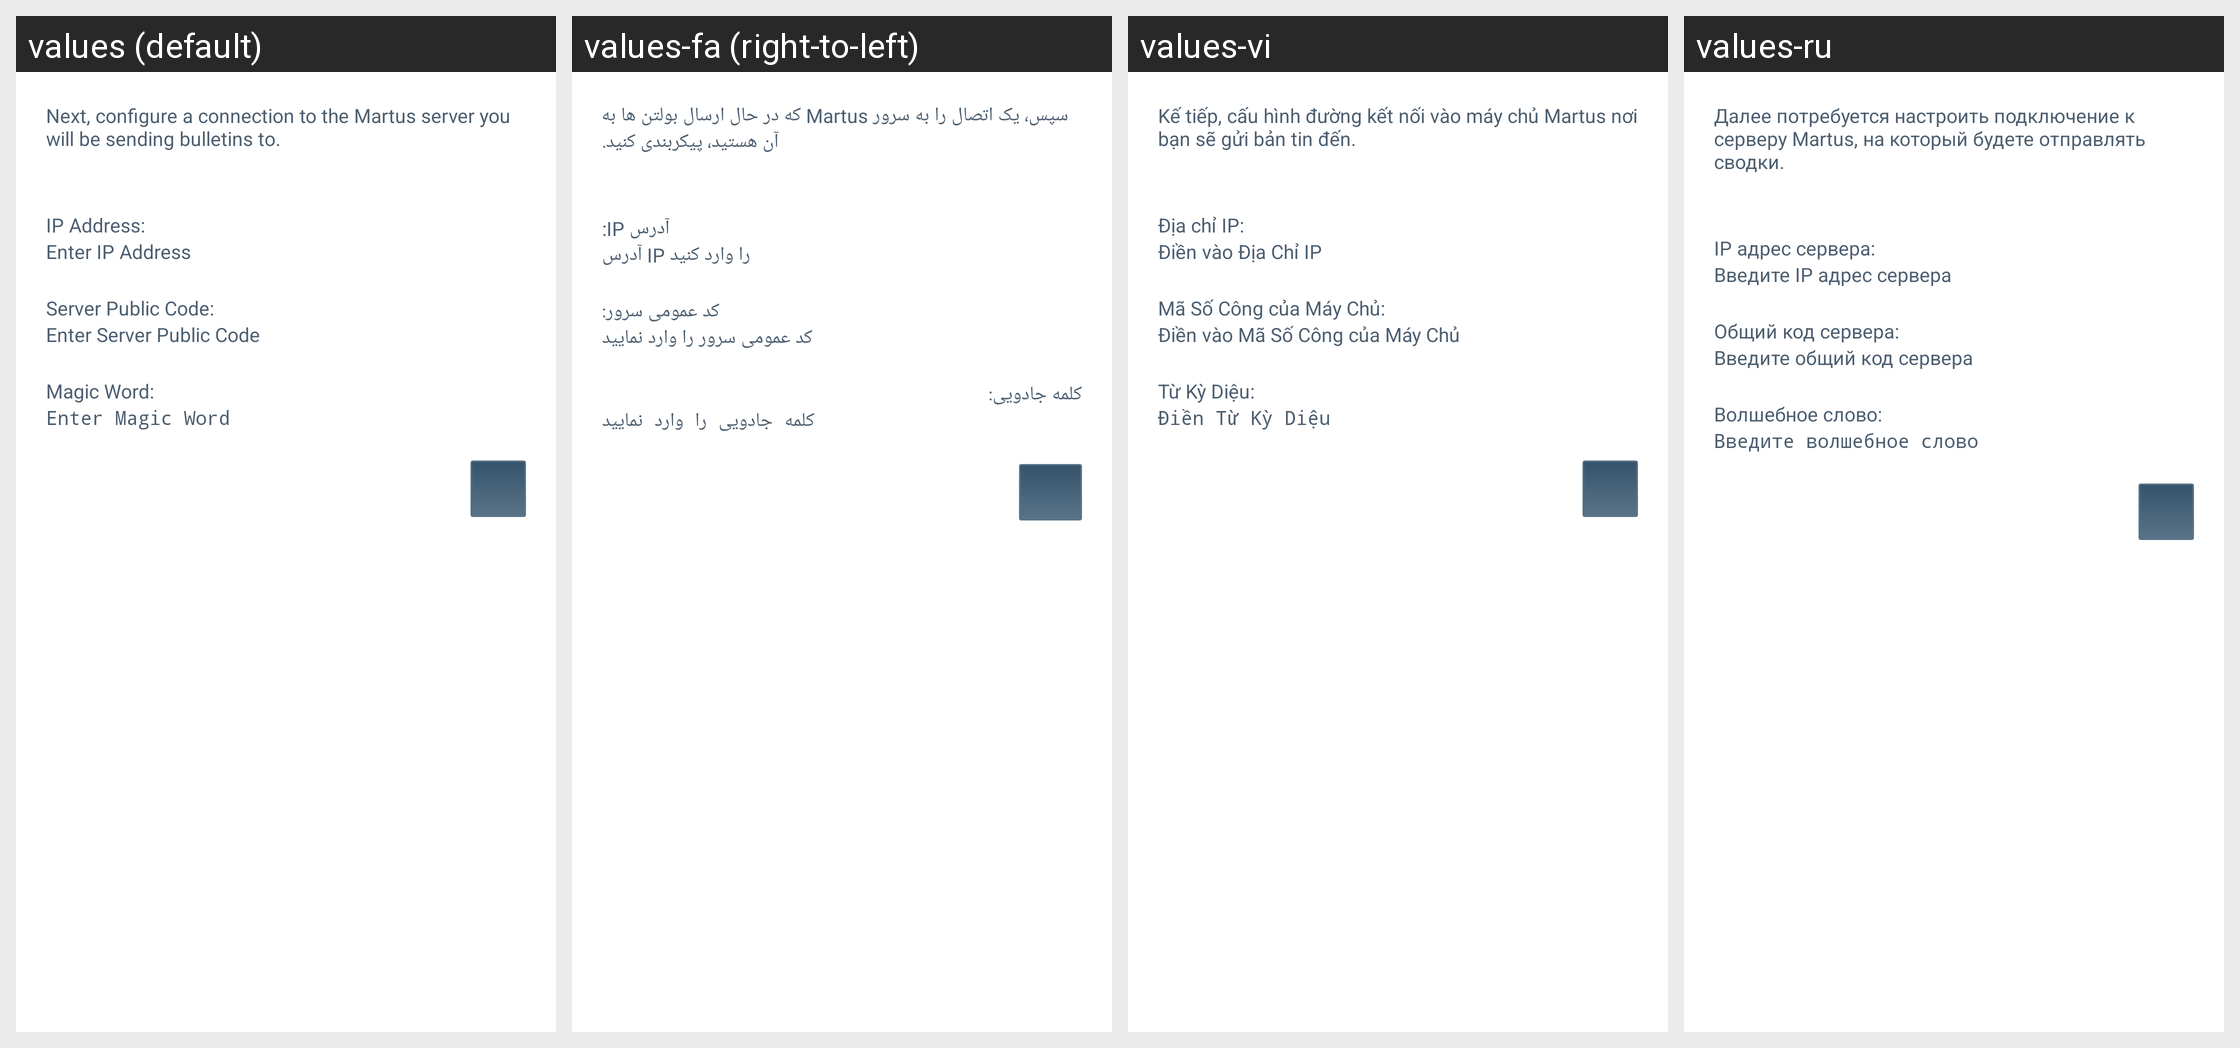

The same Android screen rendered under several of its app's locales, left to right. List the strings drawn on it with the default value and each locale's translation.
Android screen res/layout/choose_server.xml rendered under 4 locales, left to right: values (default), values-fa (right-to-left), values-vi, values-ru. Device: Nexus 5 (rendered at 1080×1920; each locale shown at half size, 540×960, under a caption strip naming it); theme MartusTheme.
Other locales in the repository, not shown: values-ar, values-el, values-es, values-fr, values-km, values-my, values-th, values-zh.
Strings drawn on this screen, with the default value and each locale's value (text and hints the layout hard-codes, and strings that could not be matched under every locale, appear in the picture but are not listed):

choose_server_intro
  values: Next, configure a connection to the Martus server you will be sending bulletins to.
  values-fa: سپس، یک اتصال را به سرور Martus که در حال ارسال بولتن ها به آن هستید، پیکربندی کنید.
  values-vi: Kế tiếp, cấu hình đường kết nối vào máy chủ Martus nơi bạn sẽ gửi bản tin đến.
  values-ru: Далее потребуется настроить подключение к серверу Martus, на который будете отправлять сводки.

server_ip_label
  values: IP Address:
  values-fa: آدرس IP:
  values-vi: Địa chỉ IP:
  values-ru: IP адрес сервера:

server_ip_hint
  values: Enter IP Address
  values-fa: آدرس IP را وارد کنید
  values-vi: Điền vào Địa Chỉ IP
  values-ru: Введите IP адрес сервера

server_public_code_label
  values: Server Public Code:
  values-fa: کد عمومی سرور:
  values-vi: Mã Số Công của Máy Chủ:
  values-ru: Общий код сервера:

server_public_code_hint
  values: Enter Server Public Code
  values-fa: کد عمومی سرور را وارد نمایید
  values-vi: Điền vào Mã Số Công của Máy Chủ
  values-ru: Введите общий код сервера

alert_dialog_magic_word
  values: Magic Word:
  values-fa: کلمه جادویی:
  values-vi: Từ Kỳ Diệu:
  values-ru: Волшебное слово:

enter_magic_word_hint
  values: Enter Magic Word
  values-fa: کلمه جادویی را وارد نمایید
  values-vi: Điền Từ Kỳ Diệu
  values-ru: Введите волшебное слово
